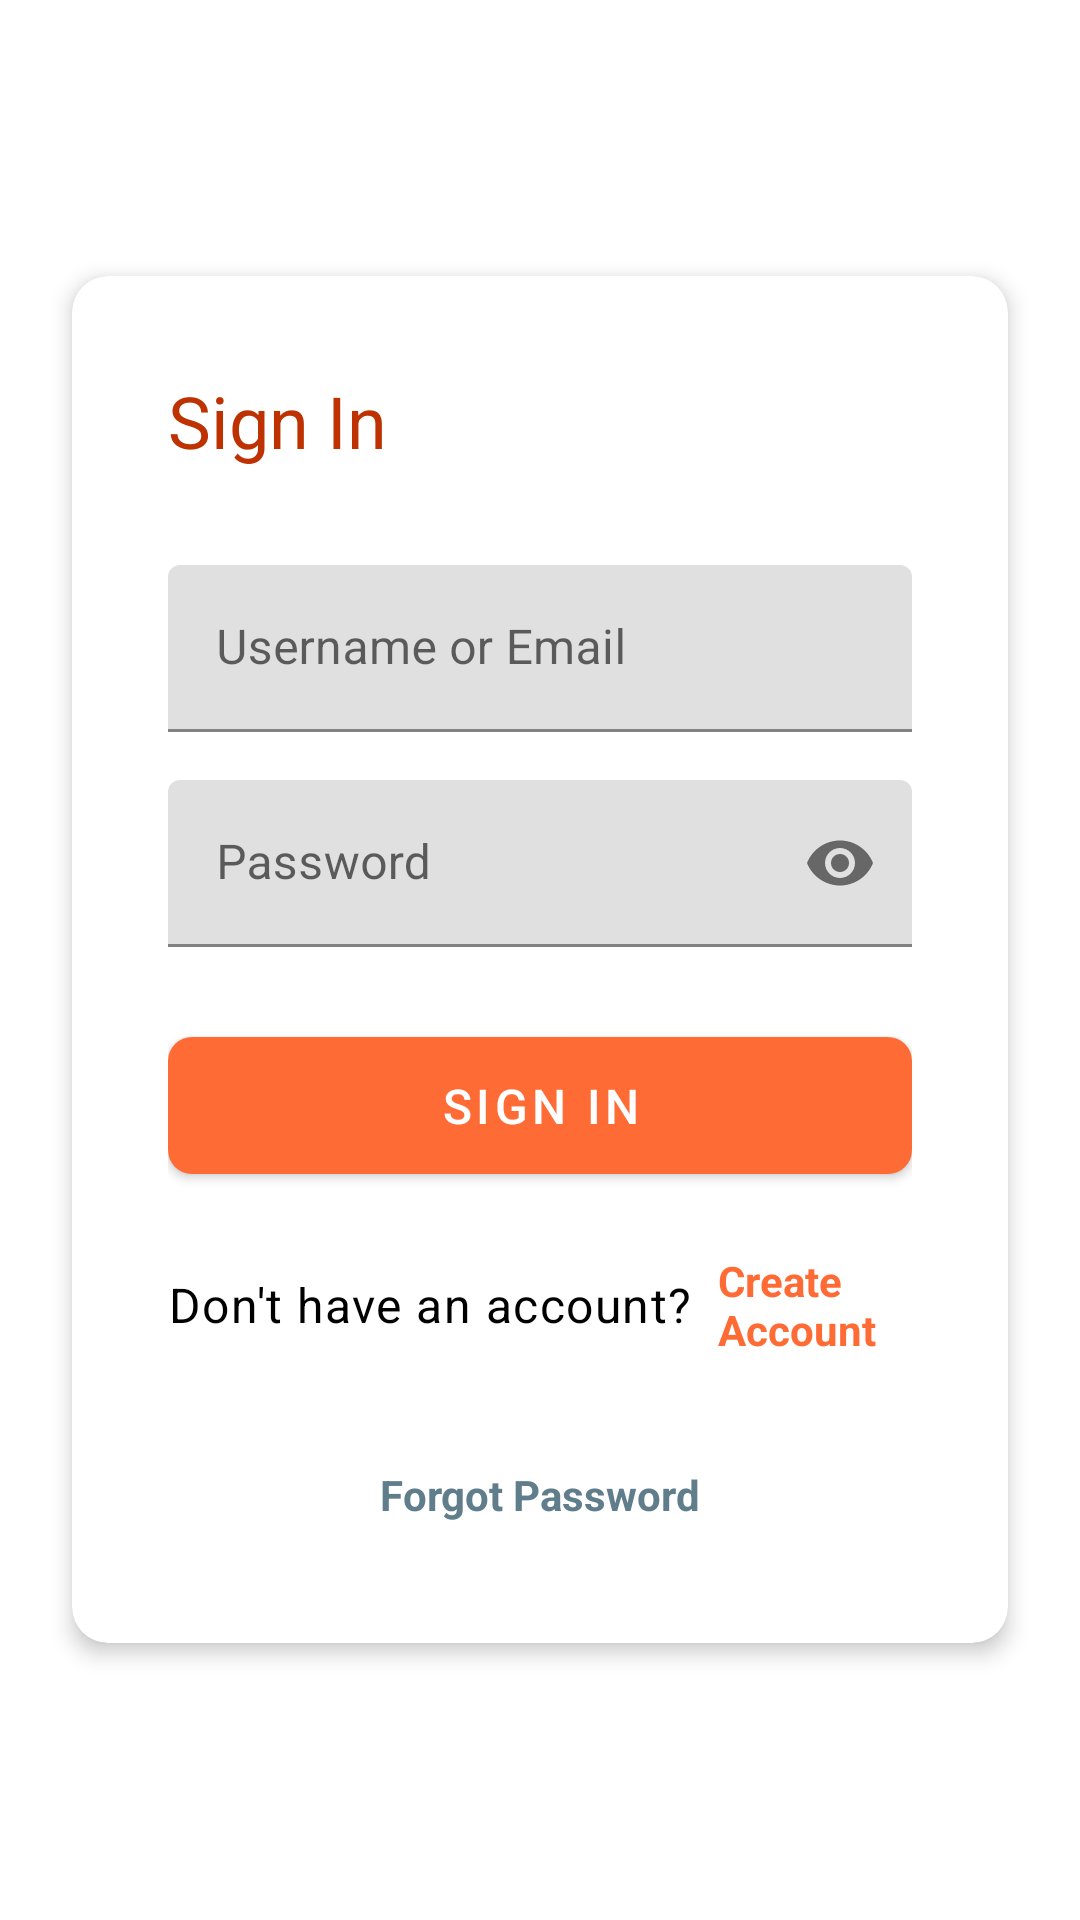

Here is an Android app screen rendered from its layout file. Give the layout XML and the strings, colors and styles it references.
<!-- AndroidManifest.xml: application theme Theme.ProtrackApp -->
<!-- res/layout/activity_sign_in.xml -->
<?xml version="1.0" encoding="utf-8"?>
<LinearLayout xmlns:android="http://schemas.android.com/apk/res/android"
    xmlns:app="http://schemas.android.com/apk/res-auto"
    xmlns:tools="http://schemas.android.com/tools"
    android:layout_width="match_parent"
    android:layout_height="match_parent"
    android:orientation="vertical"
    android:background="?android:attr/colorBackground"
    tools:context=".SignInActivity">

    
    <View
        android:layout_width="match_parent"
        android:layout_height="0dp"
        android:layout_weight="1" />

    
    <com.google.android.material.card.MaterialCardView
        android:layout_width="match_parent"
        android:layout_height="wrap_content"
        android:layout_marginHorizontal="24dp"
        style="@style/ProTrack.Card">

        <LinearLayout
            android:layout_width="match_parent"
            android:layout_height="wrap_content"
            android:orientation="vertical"
            android:padding="32dp">

            
            <TextView
                android:id="@+id/tvSignInTitle"
                android:layout_width="wrap_content"
                android:layout_height="wrap_content"
                android:text="Sign In"
                style="@style/ProTrack.TextAppearance.Headline"
                android:layout_marginBottom="32dp" />

            
            <com.google.android.material.textfield.TextInputLayout
                android:id="@+id/tilUsernameEmail"
                android:layout_width="match_parent"
                android:layout_height="wrap_content"
                android:hint="Username or Email"
                android:layout_marginBottom="16dp"
                app:boxStrokeColor="?attr/colorPrimary"
                app:hintTextColor="?attr/colorPrimary">

                <com.google.android.material.textfield.TextInputEditText
                    android:id="@+id/etUsernameEmail"
                    android:layout_width="match_parent"
                    android:layout_height="wrap_content"
                    android:inputType="textEmailAddress"
                    android:textColor="?attr/colorOnSurface" />

            </com.google.android.material.textfield.TextInputLayout>

            
            <com.google.android.material.textfield.TextInputLayout
                android:id="@+id/tilPassword"
                android:layout_width="match_parent"
                android:layout_height="wrap_content"
                android:hint="Password"
                android:layout_marginBottom="24dp"
                app:passwordToggleEnabled="true"
                app:boxStrokeColor="?attr/colorPrimary"
                app:hintTextColor="?attr/colorPrimary">

                <com.google.android.material.textfield.TextInputEditText
                    android:id="@+id/etPassword"
                    android:layout_width="match_parent"
                    android:layout_height="wrap_content"
                    android:inputType="textPassword"
                    android:textColor="?attr/colorOnSurface" />

            </com.google.android.material.textfield.TextInputLayout>

            
            <com.google.android.material.button.MaterialButton
                android:id="@+id/btnSignIn"
                android:layout_width="match_parent"
                android:layout_height="wrap_content"
                android:text="Sign In"
                style="@style/ProTrack.Button.Primary"
                android:layout_marginBottom="16dp"
                android:textSize="16sp"
                android:paddingVertical="12dp" />

            
            <LinearLayout
                android:layout_width="match_parent"
                android:layout_height="wrap_content"
                android:orientation="horizontal"
                android:gravity="center"
                android:layout_marginBottom="24dp">

                <TextView
                    android:layout_width="wrap_content"
                    android:layout_height="wrap_content"
                    android:text="Don't have an account? "
                    style="@style/ProTrack.TextAppearance.Body" />

                <TextView
                    android:id="@+id/tvCreateAccount"
                    android:layout_width="wrap_content"
                    android:layout_height="wrap_content"
                    android:text="Create Account"
                    android:textColor="?attr/colorPrimary"
                    android:textStyle="bold"
                    android:background="?attr/selectableItemBackgroundBorderless"
                    android:padding="4dp" />

            </LinearLayout>

            
            <TextView
                android:id="@+id/tvForgotPassword"
                android:layout_width="wrap_content"
                android:layout_height="wrap_content"
                android:layout_gravity="center"
                android:text="Forgot Password"
                android:textColor="?attr/colorSecondary"
                android:textSize="14sp"
                android:background="?attr/selectableItemBackgroundBorderless"
                android:padding="8dp"
                android:textStyle="bold" />

        </LinearLayout>

    </com.google.android.material.card.MaterialCardView>

    
    <View
        android:layout_width="match_parent"
        android:layout_height="0dp"
        android:layout_weight="1" />

</LinearLayout>
<!-- resources referenced by this layout -->
<resources>
  <style name="ProTrack.Button.Primary" parent="Widget.MaterialComponents.Button">
      <item name="backgroundTint">@color/primary_500</item>
      <item name="android:textColor">@color/on_primary_light</item>
      <item name="cornerRadius">8dp</item>
  </style>
  <style name="ProTrack.Card" parent="Widget.MaterialComponents.CardView">
      <item name="cardBackgroundColor">@color/surface_light</item>
      <item name="cardElevation">4dp</item>
      <item name="cardCornerRadius">12dp</item>
  </style>
  <style name="ProTrack.TextAppearance.Body" parent="TextAppearance.MaterialComponents.Body1">
      <item name="android:textColor">@color/on_surface_light</item>
      <item name="android:textSize">16sp</item>
  </style>
  <style name="ProTrack.TextAppearance.Headline" parent="TextAppearance.MaterialComponents.Headline5">
      <item name="android:textColor">@color/primary_700</item>
      <item name="android:textSize">24sp</item>
      <item name="android:fontFamily">sans-serif-medium</item>
  </style>
  <style name="Theme.ProtrackApp" parent="Theme.MaterialComponents.DayNight.NoActionBar">
      
      <item name="colorPrimary">@color/primary_500</item>
      <item name="colorPrimaryVariant">@color/primary_700</item>
      <item name="colorOnPrimary">@color/on_primary_light</item>
  
      
      <item name="colorSecondary">@color/secondary_500</item>
      <item name="colorSecondaryVariant">@color/secondary_700</item>
      <item name="colorOnSecondary">@color/on_secondary_light</item>
  
      
      <item name="colorTertiary">@color/accent_main</item>
      <item name="colorTertiaryContainer">@color/neutral_200</item>
  
  
      
      <item name="android:colorBackground">@color/surface_light</item>
      <item name="colorSurface">@color/surface_light</item>
      <item name="colorOnSurface">@color/on_surface_light</item>
      <item name="colorOnBackground">@color/on_background_light</item>
  
      
      <item name="colorError">@color/error_main</item>
      <item name="colorOnError">@color/white</item>
  
      
      <item name="android:statusBarColor">@color/primary_600</item>
      <item name="android:navigationBarColor">@color/surface_light</item>
      <item name="android:windowLightStatusBar">false</item>
      <item name="android:windowLightNavigationBar">true</item>
  
      
      <item name="colorControlNormal">@color/neutral_500</item>
      <item name="colorControlActivated">@color/primary_500</item>
      <item name="colorControlHighlight">@color/primary_100</item>
  </style>
  <color name="primary_500">#FF6B35</color>
  <color name="on_primary_light">#FFFFFF</color>
  <color name="surface_light">#FFFFFF</color>
  <color name="on_surface_light">#000000</color>
  <color name="primary_700">#BD3200</color>
  <color name="secondary_500">#607D8B</color>
  <color name="secondary_700">#455A64</color>
  <color name="on_secondary_light">#FFFFFF</color>
  <color name="accent_main">#4CAF50</color>
  <color name="neutral_200">#EEEEEE</color>
  <color name="on_background_light">#000000</color>
  <color name="error_main">#F44336</color>
  <color name="white">#FFFFFFFF</color>
  <color name="primary_600">#E65100</color>
  <color name="neutral_500">#9E9E9E</color>
  <color name="primary_100">#FFE0B2</color>
</resources>
